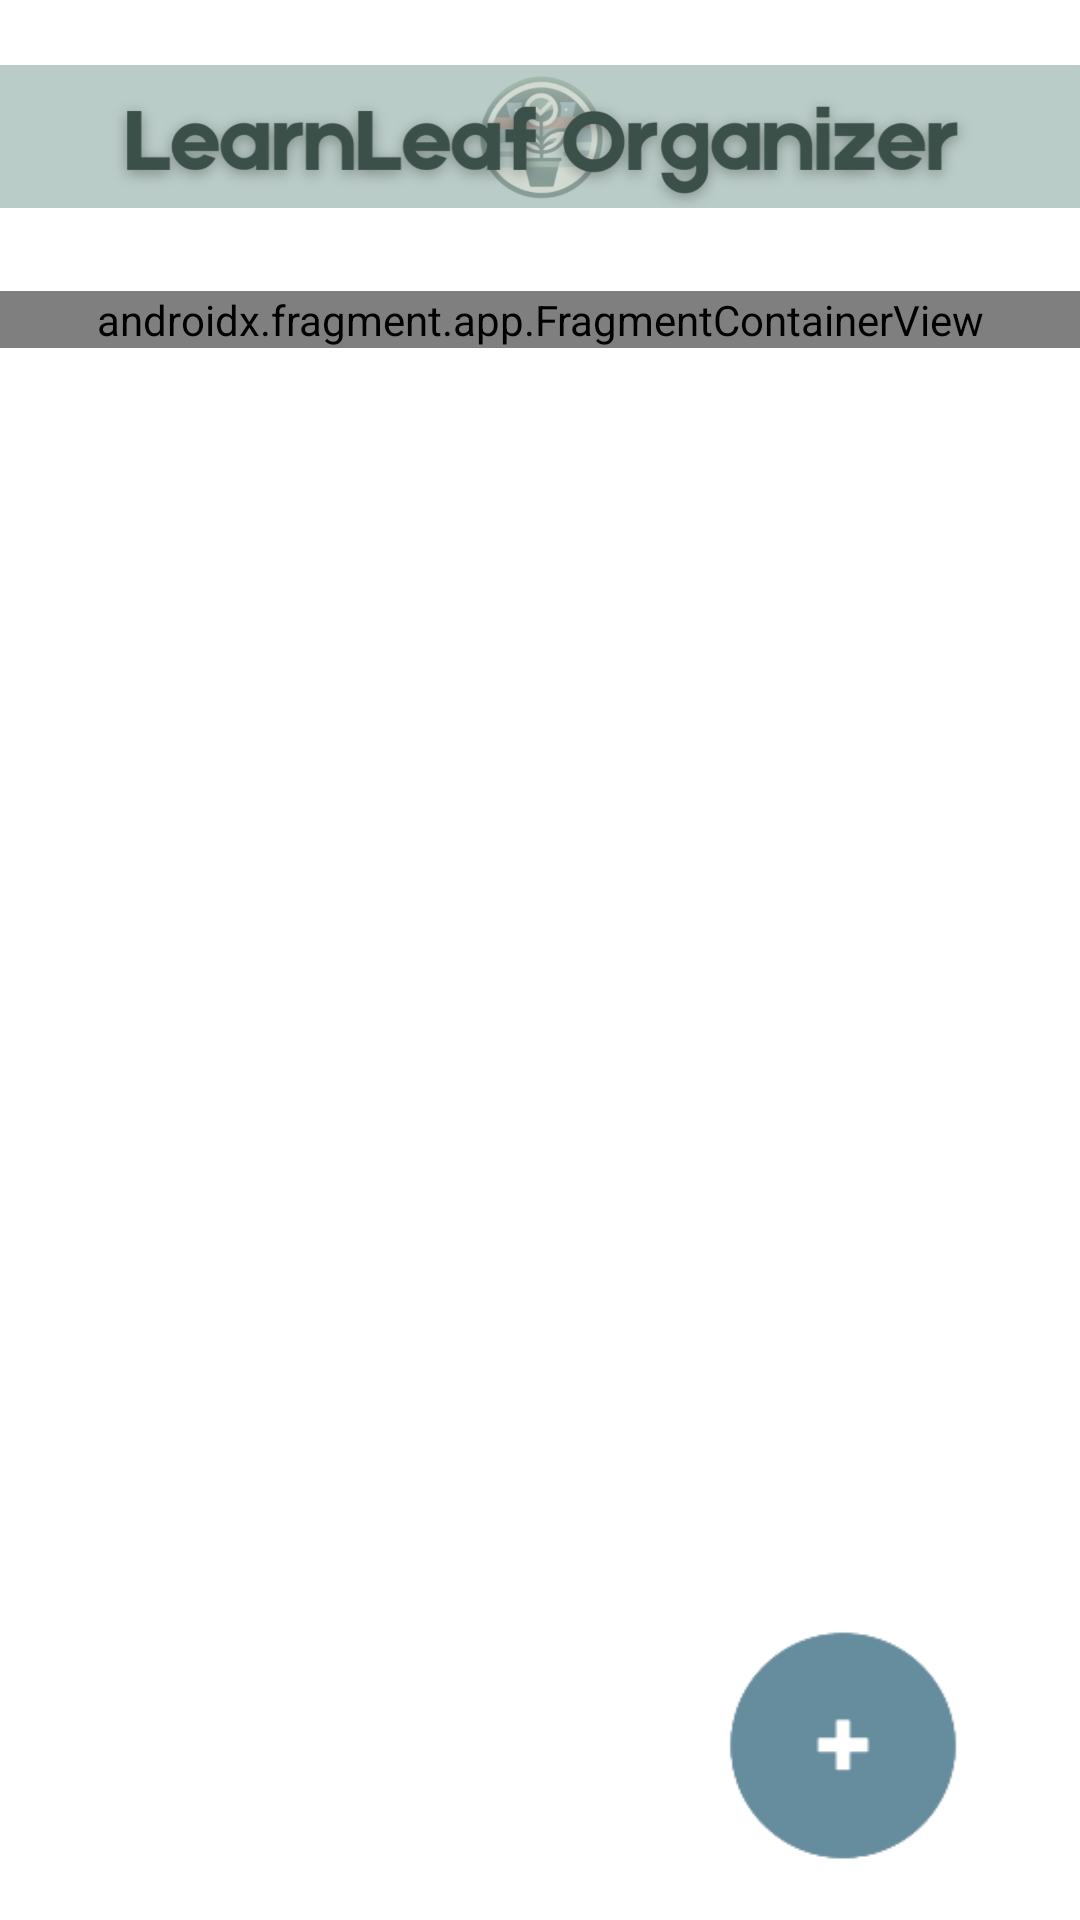

Here is an Android app screen rendered from its layout file. Give the layout XML and the strings, colors and styles it references.
<!-- AndroidManifest.xml: application theme Theme.Design.Light.NoActionBar -->
<!-- res/layout/projects.xml -->
<?xml version="1.0" encoding="utf-8"?>
<androidx.constraintlayout.widget.ConstraintLayout xmlns:android="http://schemas.android.com/apk/res/android"
    xmlns:app="http://schemas.android.com/apk/res-auto"
    xmlns:tools="http://schemas.android.com/tools"
    android:layout_width="match_parent"
    android:background="@color/white"
    android:layout_height="match_parent"
    tools:context=".Projects">

    <ImageView
        android:id="@+id/imageView"
        android:layout_width="389dp"
        android:layout_height="71dp"
        android:layout_marginTop="10dp"
        android:contentDescription="@string/banner"
        app:layout_constraintEnd_toEndOf="parent"
        app:layout_constraintStart_toStartOf="parent"
        app:layout_constraintTop_toTopOf="parent"
        app:srcCompat="@drawable/banner_logo" />

    <androidx.fragment.app.FragmentContainerView
        android:id="@+id/navigation_fragment"
        android:name="learn.leaf.learnleaf.Navigation"
        android:layout_width="match_parent"
        android:layout_height="wrap_content"
        android:layout_marginTop="16dp"
        app:layout_constraintTop_toBottomOf="@+id/imageView"
        app:layout_constraintStart_toStartOf="parent"
        app:layout_constraintEnd_toEndOf="parent" />

    <ScrollView
        android:layout_width="338dp"
        android:layout_height="417dp"
        android:layout_marginTop="16dp"
        app:layout_constraintBottom_toBottomOf="parent"
        app:layout_constraintEnd_toEndOf="parent"
        app:layout_constraintHorizontal_bias="0.493"
        app:layout_constraintStart_toStartOf="parent"
        app:layout_constraintTop_toBottomOf="@+id/navigation_fragment"
        app:layout_constraintVertical_bias="0.244">

        <LinearLayout
            android:id="@+id/projectsContainer"
            android:layout_width="match_parent"
            android:layout_height="wrap_content"
            android:orientation="vertical">

            

        </LinearLayout>

    </ScrollView>

    <ImageView
        android:id="@+id/addnew"
        android:layout_width="90dp"
        android:layout_height="87dp"
        android:layout_marginEnd="36dp"
        android:layout_marginBottom="16dp"
        app:layout_constraintBottom_toBottomOf="parent"
        app:layout_constraintEnd_toEndOf="parent"
        app:srcCompat="@drawable/addnew" />

</androidx.constraintlayout.widget.ConstraintLayout>
<!-- resources referenced by this layout -->
<resources>
  <color name="white">#FFFFFFFF</color>
  <!-- drawable addnew: png bitmap (drawable, 7672 bytes) -->
  <!-- drawable banner_logo: png bitmap (drawable, 174742 bytes) -->
  <string name="banner">Banner</string>
</resources>
